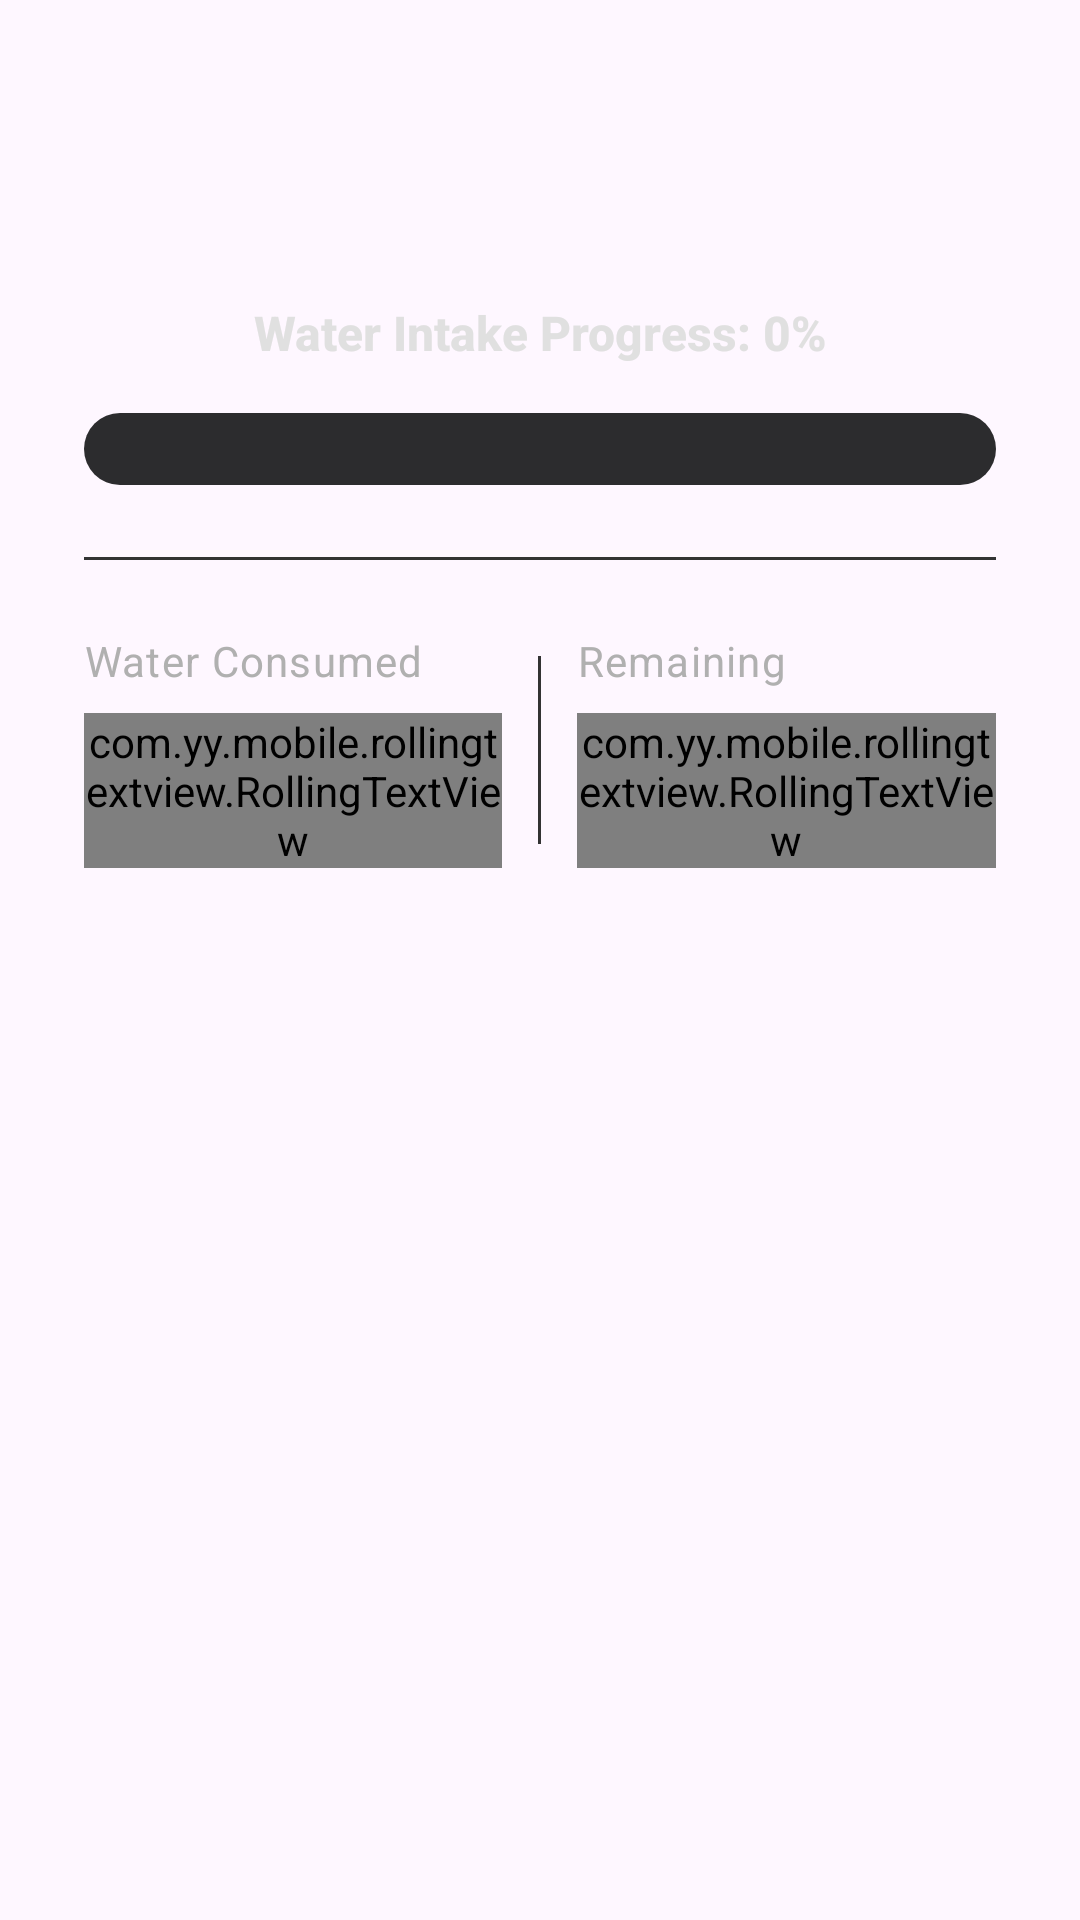

Android layout source for this screen:
<!-- AndroidManifest.xml: application theme Theme.Iotmobileapp -->
<!-- res/layout/water_dialog.xml -->
<?xml version="1.0" encoding="utf-8"?>
<androidx.constraintlayout.widget.ConstraintLayout
    xmlns:android="http://schemas.android.com/apk/res/android"
    xmlns:app="http://schemas.android.com/apk/res-auto"
    android:layout_width="wrap_content"
    android:layout_height="wrap_content"
    android:background="@drawable/dialog_bg"
    android:padding="28dp"
    android:minWidth="320dp">

    <ImageView
        android:id="@+id/waterIcon"
        android:layout_width="56dp"
        android:layout_height="56dp"
        android:src="@drawable/water_icon"
        android:tint="#4A90E2"
        app:layout_constraintTop_toTopOf="parent"
        app:layout_constraintStart_toStartOf="parent"
        app:layout_constraintEnd_toEndOf="parent"/>

    <TextView
        android:id="@+id/progressText"
        android:layout_width="wrap_content"
        android:layout_height="wrap_content"
        android:layout_marginTop="16dp"
        android:text="Water Intake Progress: 0%"
        android:textSize="16sp"
        android:textStyle="bold"
        android:textColor="#E0E0E0"
        android:fontFamily="sans-serif-medium"
        app:layout_constraintTop_toBottomOf="@id/waterIcon"
        app:layout_constraintStart_toStartOf="parent"
        app:layout_constraintEnd_toEndOf="parent"/>

    <ProgressBar
        android:id="@+id/progressBar"
        style="?android:attr/progressBarStyleHorizontal"
        android:layout_width="0dp"
        android:layout_height="24dp"
        android:layout_marginTop="16dp"
        android:progressDrawable="@drawable/thick_progress_bar"
        app:layout_constraintTop_toBottomOf="@id/progressText"
        app:layout_constraintStart_toStartOf="parent"
        app:layout_constraintEnd_toEndOf="parent"/>

    <View
        android:id="@+id/divider1"
        android:layout_width="0dp"
        android:layout_height="1dp"
        android:layout_marginTop="24dp"
        android:background="#333333"
        app:layout_constraintTop_toBottomOf="@id/progressBar"
        app:layout_constraintStart_toStartOf="parent"
        app:layout_constraintEnd_toEndOf="parent"/>

    <LinearLayout
        android:id="@+id/statsContainer"
        android:layout_width="0dp"
        android:layout_height="wrap_content"
        android:layout_marginTop="24dp"
        android:orientation="horizontal"
        android:weightSum="2"
        app:layout_constraintTop_toBottomOf="@id/divider1"
        app:layout_constraintStart_toStartOf="parent"
        app:layout_constraintEnd_toEndOf="parent">

        
        <androidx.constraintlayout.widget.ConstraintLayout
            android:layout_width="0dp"
            android:layout_height="wrap_content"
            android:layout_weight="1"
            android:paddingEnd="12dp">

            <TextView
                android:id="@+id/drunkText"
                android:layout_width="wrap_content"
                android:layout_height="wrap_content"
                android:text="Water Consumed"
                android:textSize="14sp"
                android:textColor="#B0B0B0"
                android:fontFamily="sans-serif"
                android:letterSpacing="0.03"
                app:layout_constraintTop_toTopOf="parent"
                app:layout_constraintStart_toStartOf="parent"/>

            <com.yy.mobile.rollingtextview.RollingTextView
                android:id="@+id/drunkAmountText"
                android:layout_width="wrap_content"
                android:layout_height="wrap_content"
                android:layout_marginTop="8dp"
                android:text="0000"
                android:textSize="32sp"
                android:textStyle="bold"
                android:textColor="#4A90E2"
                android:fontFamily="sans-serif-light"
                app:layout_constraintTop_toBottomOf="@id/drunkText"
                app:layout_constraintStart_toStartOf="parent"/>

            <TextView
                android:id="@+id/drunkUnit"
                android:layout_width="wrap_content"
                android:layout_height="wrap_content"
                android:layout_marginStart="4dp"
                android:text="ml"
                android:textSize="16sp"
                android:textColor="#808080"
                android:fontFamily="sans-serif"
                app:layout_constraintBottom_toBottomOf="@id/drunkAmountText"
                app:layout_constraintStart_toEndOf="@id/drunkAmountText"
                app:layout_constraintBaseline_toBaselineOf="@id/drunkAmountText"/>

        </androidx.constraintlayout.widget.ConstraintLayout>

        
        <View
            android:layout_width="1dp"
            android:layout_height="match_parent"
            android:background="#333333"
            android:layout_marginVertical="8dp"/>

        
        <androidx.constraintlayout.widget.ConstraintLayout
            android:layout_width="0dp"
            android:layout_height="wrap_content"
            android:layout_weight="1"
            android:paddingStart="12dp">

            <TextView
                android:id="@+id/toDrinkText"
                android:layout_width="wrap_content"
                android:layout_height="wrap_content"
                android:text="Remaining"
                android:textSize="14sp"
                android:textColor="#B0B0B0"
                android:fontFamily="sans-serif"
                android:letterSpacing="0.03"
                app:layout_constraintTop_toTopOf="parent"
                app:layout_constraintStart_toStartOf="parent"/>

            <com.yy.mobile.rollingtextview.RollingTextView
                android:id="@+id/toDrinkAmountText"
                android:layout_width="wrap_content"
                android:layout_height="wrap_content"
                android:layout_marginTop="8dp"
                android:text="0000"
                android:textSize="32sp"
                android:textStyle="bold"
                android:textColor="#E0E0E0"
                android:fontFamily="sans-serif-light"
                app:layout_constraintTop_toBottomOf="@id/toDrinkText"
                app:layout_constraintStart_toStartOf="parent"/>

            <TextView
                android:id="@+id/remainingUnit"
                android:layout_width="wrap_content"
                android:layout_height="wrap_content"
                android:layout_marginStart="4dp"
                android:text="ml"
                android:textSize="16sp"
                android:textColor="#808080"
                android:fontFamily="sans-serif"
                app:layout_constraintBottom_toBottomOf="@id/toDrinkAmountText"
                app:layout_constraintStart_toEndOf="@id/toDrinkAmountText"
                app:layout_constraintBaseline_toBaselineOf="@id/toDrinkAmountText"/>

        </androidx.constraintlayout.widget.ConstraintLayout>

    </LinearLayout>

</androidx.constraintlayout.widget.ConstraintLayout>
<!-- resources referenced by this layout -->
<resources>
  <!-- drawable thick_progress_bar (drawable) -->
  <?xml version="1.0" encoding="utf-8"?>
  <layer-list xmlns:android="http://schemas.android.com/apk/res/android">
      
      <item android:id="@android:id/background">
          <shape>
              <corners android:radius="12dp"/>
              <solid android:color="#2C2C2E"/>
          </shape>
      </item>
  
      
      <item android:id="@android:id/progress">
          <clip>
              <shape>
                  <corners android:radius="12dp"/>
                  <gradient
                      android:startColor="#4A90E2"
                      android:endColor="#5BA3F5"
                      android:angle="0"/>
              </shape>
          </clip>
      </item>
  </layer-list>
  <style name="Theme.Iotmobileapp" parent="Base.Theme.Iotmobileapp" />
  <style name="Base.Theme.Iotmobileapp" parent="Theme.Material3.DayNight.NoActionBar">
          
          
      </style>
</resources>
